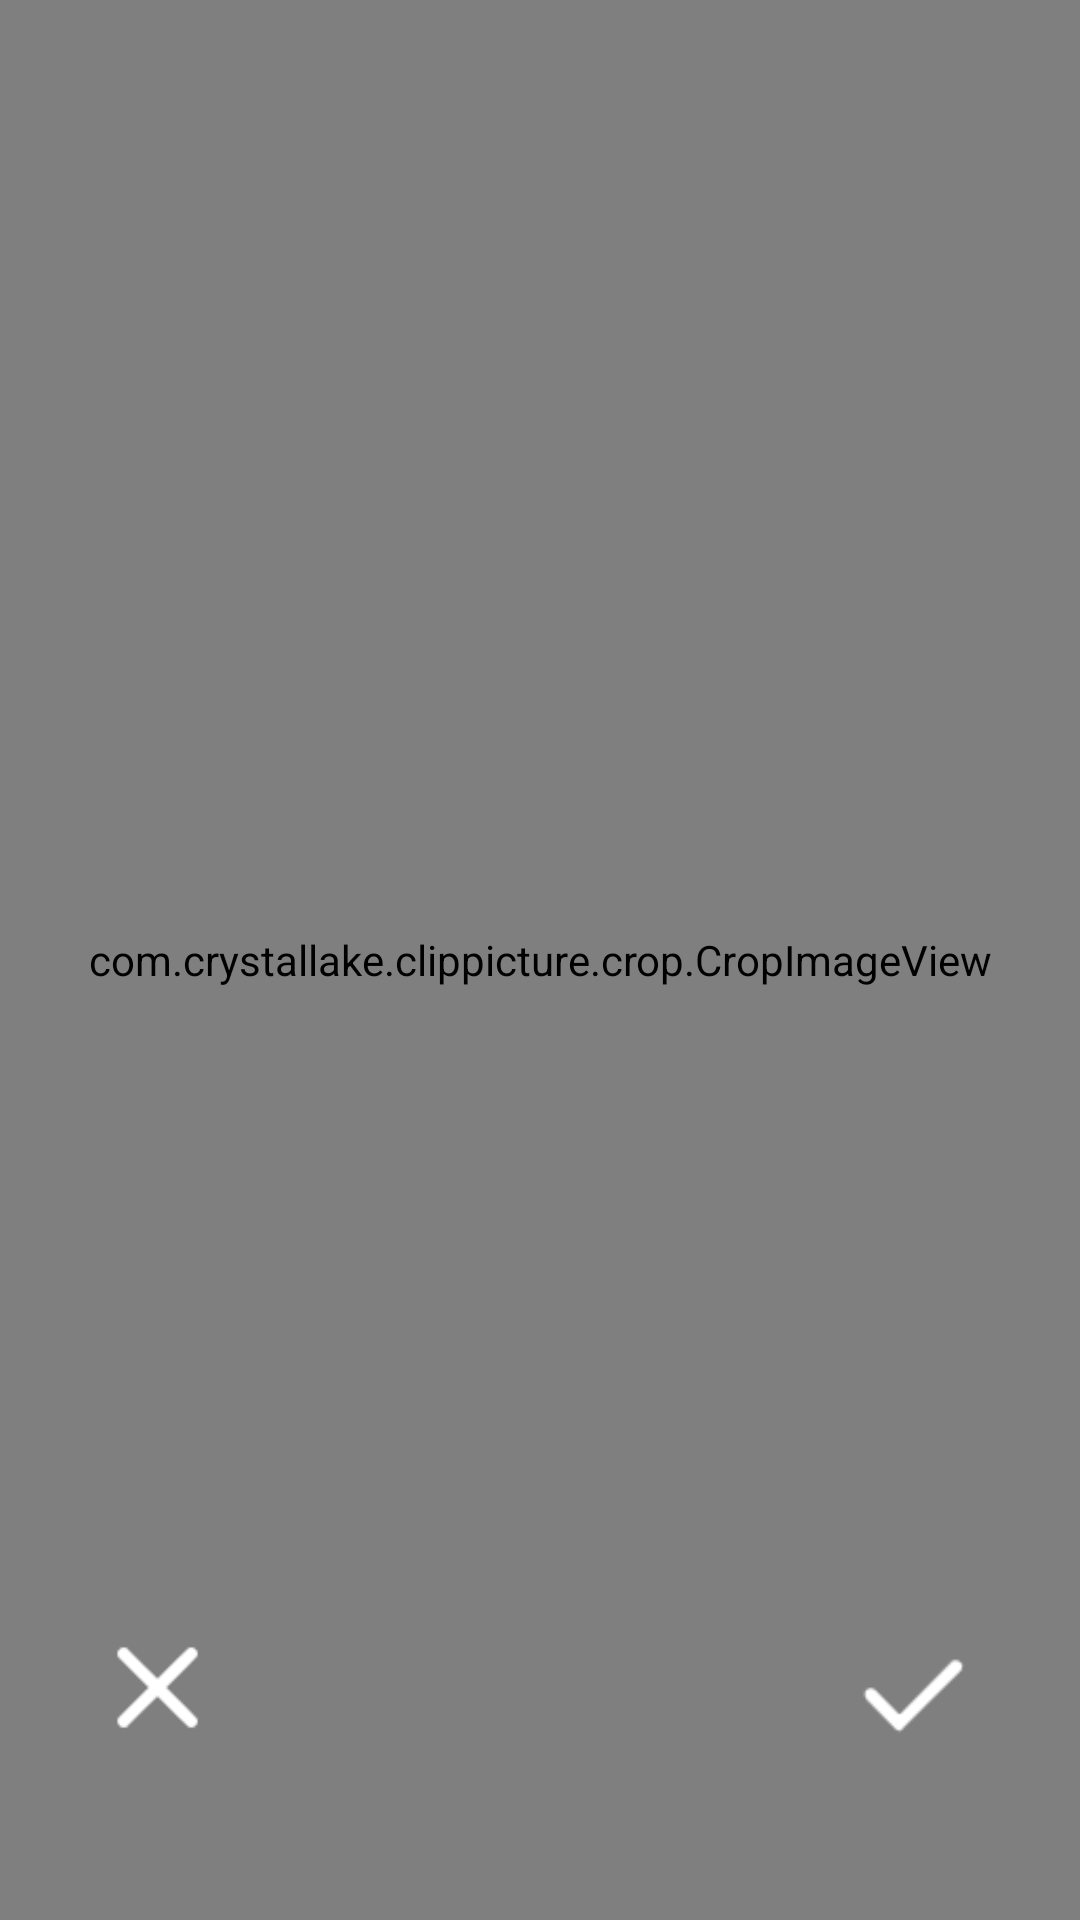

This screen was rendered from an Android layout file. Write that file and the resources it references.
<!-- AndroidManifest.xml: application theme Theme.ClipPicture -->
<!-- res/layout/activity_crop.xml -->
<?xml version="1.0" encoding="utf-8"?>
<androidx.constraintlayout.widget.ConstraintLayout xmlns:android="http://schemas.android.com/apk/res/android"
    android:layout_width="match_parent"
    android:layout_height="match_parent"
    xmlns:app="http://schemas.android.com/apk/res-auto">
    <com.crystallake.clippicture.crop.CropImageView
        android:id="@+id/crop_image"
        android:layout_width="0dp"
        android:layout_height="0dp"
        app:layout_constraintTop_toTopOf="parent"
        app:layout_constraintBottom_toBottomOf="parent"
        app:layout_constraintStart_toStartOf="parent"
        app:layout_constraintEnd_toEndOf="parent"
        android:layout_alignParentTop="true"
        android:background="@drawable/crop_texture"
        />

    <ImageView
        android:id="@+id/btn_done"
        android:layout_width="50dp"
        android:layout_height="50dp"
        android:src="@drawable/crop_selected"
        app:layout_constraintEnd_toEndOf="parent"
        app:layout_constraintBottom_toBottomOf="parent"
        android:layout_marginBottom="50dp"
        android:layout_marginEnd="30dp"
        />
    <ImageView
        android:id="@+id/btn_cancel"
        android:layout_width="45dp"
        android:layout_height="45dp"
        android:src="@drawable/crop_closed"
        app:layout_constraintTop_toTopOf="@+id/btn_done"
        app:layout_constraintStart_toStartOf="parent"
        android:layout_marginStart="30dp"
        />

</androidx.constraintlayout.widget.ConstraintLayout>
<!-- resources referenced by this layout -->
<resources>
  <!-- drawable crop_closed: png bitmap (drawable, 663 bytes) -->
  <!-- drawable crop_selected: png bitmap (drawable, 867 bytes) -->
  <style name="Theme.ClipPicture" parent="Theme.MaterialComponents.DayNight.DarkActionBar">
          
          <item name="colorPrimary">@color/purple_500</item>
          <item name="colorPrimaryVariant">@color/purple_700</item>
          <item name="colorOnPrimary">@color/white</item>
          
          <item name="colorSecondary">@color/teal_200</item>
          <item name="colorSecondaryVariant">@color/teal_700</item>
          <item name="colorOnSecondary">@color/black</item>
          
          <item name="android:statusBarColor" tools:targetApi="l">?attr/colorPrimaryVariant</item>
          
      </style>
  <color name="purple_500">#FF6200EE</color>
  <color name="purple_700">#FF3700B3</color>
  <color name="white">#FFFFFFFF</color>
  <color name="teal_200">#FF03DAC5</color>
  <color name="teal_700">#FF018786</color>
  <color name="black">#FF000000</color>
</resources>
